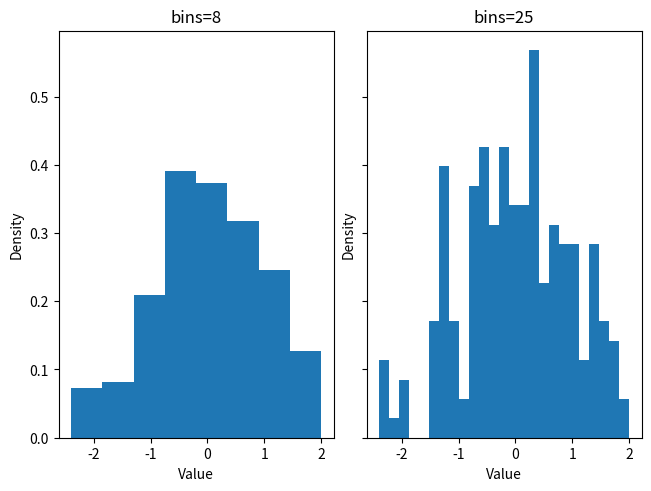

Reproduce this figure in Python.
import numpy as np
import matplotlib.pyplot as plt

rng = np.random.default_rng(0)
x = rng.normal(size=200)

fig, axes = plt.subplots(1, 2, sharey=True, constrained_layout=True)

for ax, bins in zip(axes, [8, 25]):
    # 1. 用 counts 接住柱高，用 bin_edges 接住边界点数组
    counts, bin_edges, _ =ax.hist(x, bins=bins, density=True)
    ax.set(xlabel="Value", ylabel="Density", title=f"bins={bins}")

    # 2. 对边界点做差分，得到每个柱子的宽度数组
    widths = np.diff(bin_edges)

    # 3. 柱高 (counts) × 柱宽 (widths) 之和
    total_area = np.sum(counts * widths)
    print(f"bins={bins} 柱高与宽度乘积之和 (总面积): {total_area:.6f}")

# fig.savefig("day52_example.png", dpi=150, bbox_inches="tight")
# 紧凑导出两类格式
fig.savefig("distribution_150dpi.png", dpi=150, bbox_inches="tight")
fig.savefig("distribution_vector.svg", bbox_inches="tight")
# print("Saved: day52_example.png")
print("Saved:distribution_150dpi.png ")
print("Saved:distribution_vector.svg ")
plt.close(fig)
